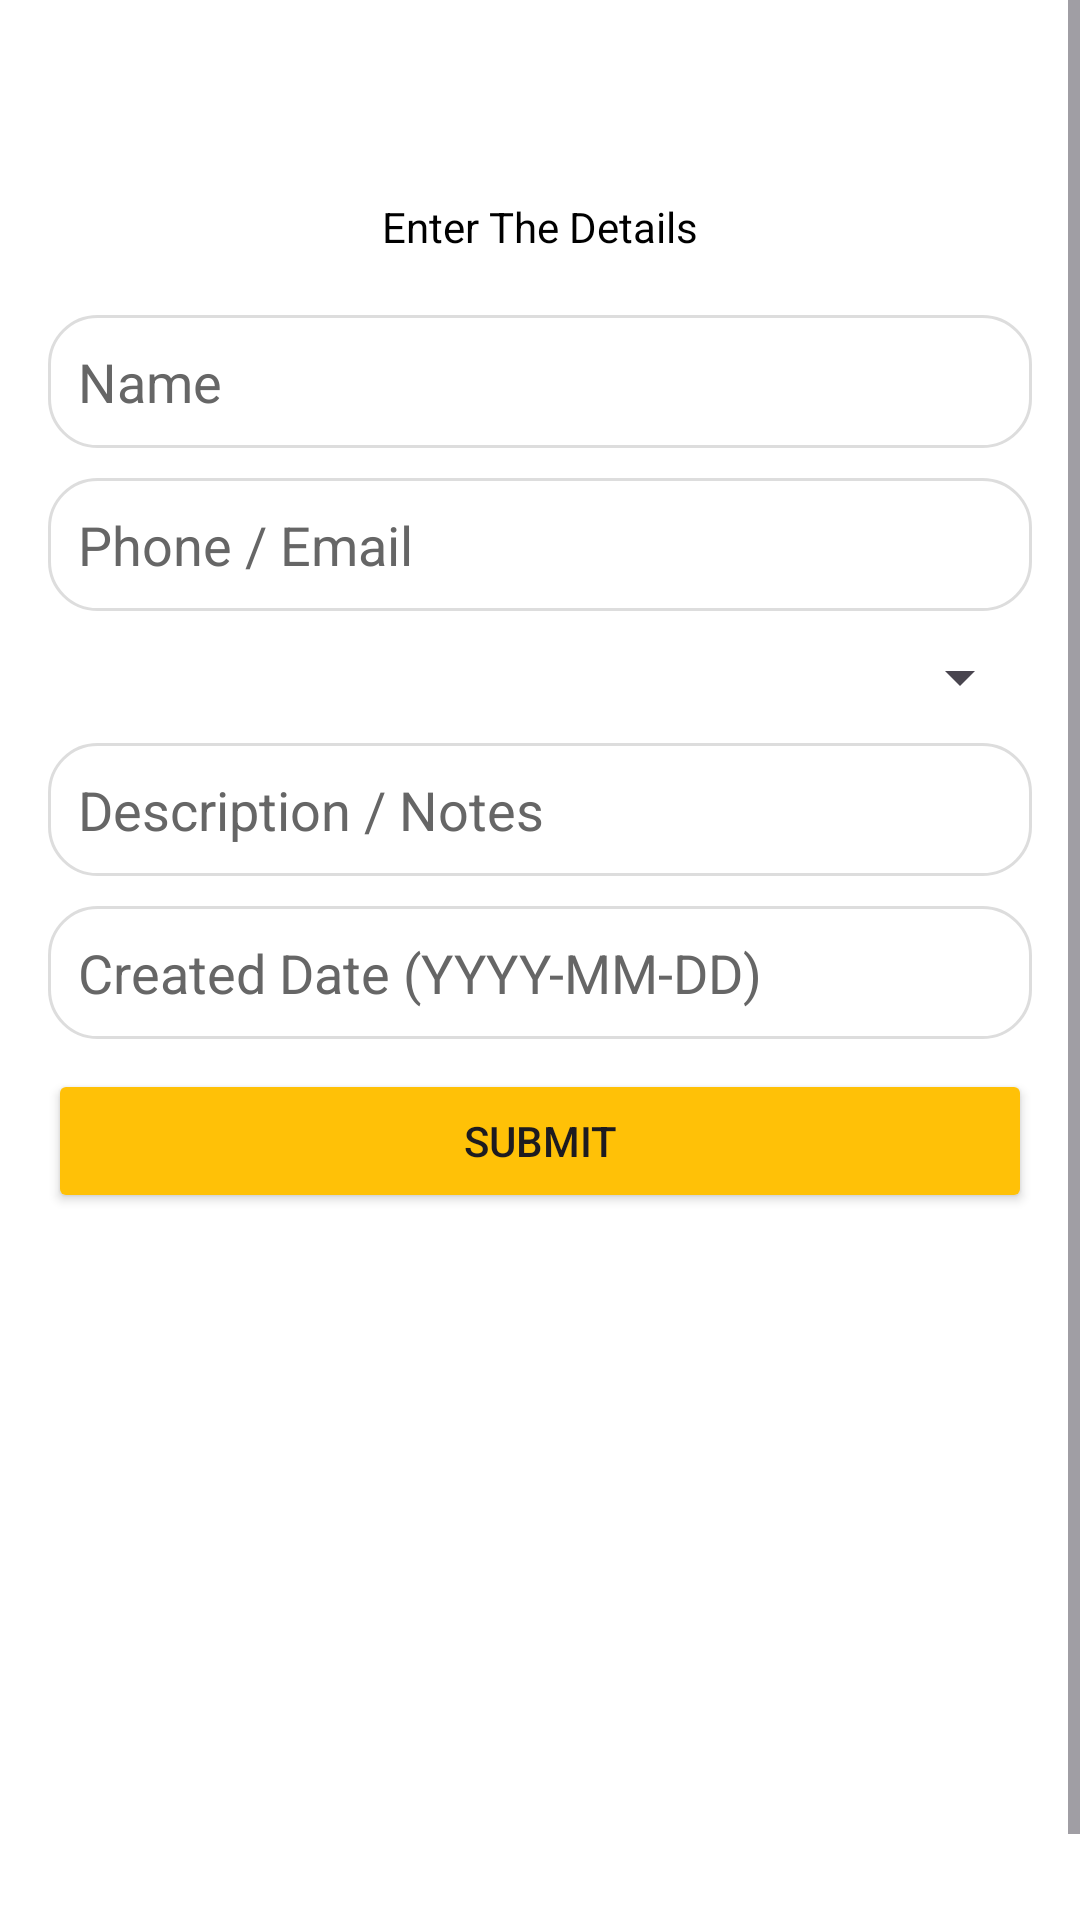

This screen was rendered from an Android layout file. Write that file and the resources it references.
<!-- AndroidManifest.xml: application theme Theme.Rideexpress -->
<!-- res/layout/activity_book_ride.xml -->
<ScrollView xmlns:android="http://schemas.android.com/apk/res/android"
    android:layout_width="match_parent"
    android:layout_height="match_parent"
    android:fillViewport="true"
    android:background="@color/white">

    <LinearLayout
        android:layout_width="match_parent"
        android:layout_height="wrap_content"
        android:layout_marginTop="30dp"
        android:orientation="vertical"
        android:padding="16dp">

        
        <TextView
            android:layout_width="match_parent"
            android:layout_height="wrap_content"
            android:layout_gravity="center"
            android:layout_marginTop="10dp"
            android:gravity="center"
            android:padding="10dp"
            android:text="Enter The Details"
            android:textColor="@color/black" />

        <EditText
            android:id="@+id/etName"
            android:layout_width="match_parent"
            android:layout_height="wrap_content"
            android:layout_marginTop="10dp"
            android:background="@drawable/et_background"
            android:hint="Name"
            android:padding="10dp"
            android:textColor="@color/black"
            android:textColorHint="@color/text_secondary" />

        <EditText
            android:id="@+id/etContact"
            android:layout_width="match_parent"
            android:layout_height="wrap_content"
            android:layout_marginTop="10dp"
            android:background="@drawable/et_background"
            android:hint="Phone / Email"
            android:padding="10dp"
            android:textColor="@color/black"
            android:textColorHint="@color/text_secondary" />

        <Spinner
            android:id="@+id/spinnerServiceType"
            android:layout_width="match_parent"
            android:layout_height="wrap_content"
            android:layout_marginTop="10dp"
            android:textColor="@color/black" />

        <EditText
            android:id="@+id/etDescription"
            android:layout_width="match_parent"
            android:layout_height="wrap_content"
            android:layout_marginTop="10dp"
            android:background="@drawable/et_background"
            android:hint="Description / Notes"
            android:padding="10dp"
            android:textColor="@color/black"
            android:textColorHint="@color/text_secondary" />

        <EditText
            android:id="@+id/etCreatedDate"
            android:layout_width="match_parent"
            android:layout_height="wrap_content"
            android:layout_marginTop="10dp"
            android:background="@drawable/et_background"
            android:hint="Created Date (YYYY-MM-DD)"
            android:padding="10dp"
            android:textColor="@color/black"
            android:textColorHint="@color/text_secondary" />

        <Button
            android:id="@+id/btnSubmit"
            android:layout_width="match_parent"
            android:layout_height="wrap_content"
            android:layout_marginTop="10dp"
            android:backgroundTint="@color/yellow"
            android:text="Submit" />

        <ProgressBar
            android:id="@+id/progressBar"
            android:layout_width="wrap_content"
            android:layout_height="wrap_content"
            android:layout_gravity="center"
            android:visibility="gone" />

        
        <androidx.recyclerview.widget.RecyclerView
            android:id="@+id/rvRides"
            android:layout_width="match_parent"
            android:layout_height="0dp"
            android:layout_marginBottom="80dp"
            android:layout_weight="1"
            android:layout_marginTop="16dp"/>


    </LinearLayout>
</ScrollView>
<!-- resources referenced by this layout -->
<resources>
  <color name="black">#000000</color>
  <color name="text_secondary">#666666</color>
  <color name="white">#FFFFFF</color>
  <color name="yellow">#FFC107</color>
  <!-- drawable et_background (drawable) -->
  <?xml version="1.0" encoding="utf-8"?>
  <shape xmlns:android="http://schemas.android.com/apk/res/android"
      android:shape="rectangle">
  
      
      <solid android:color="@android:color/white" />
  
      
      <corners android:radius="16dp" />
  
      
      <stroke
          android:width="1dp"
          android:color="#DDDDDD" />
  
      
  </shape>
  <style name="Theme.Rideexpress" parent="Base.Theme.Rideexpress" />
  <style name="Base.Theme.Rideexpress" parent="Theme.Material3.DayNight.NoActionBar">
          
          
      </style>
</resources>
